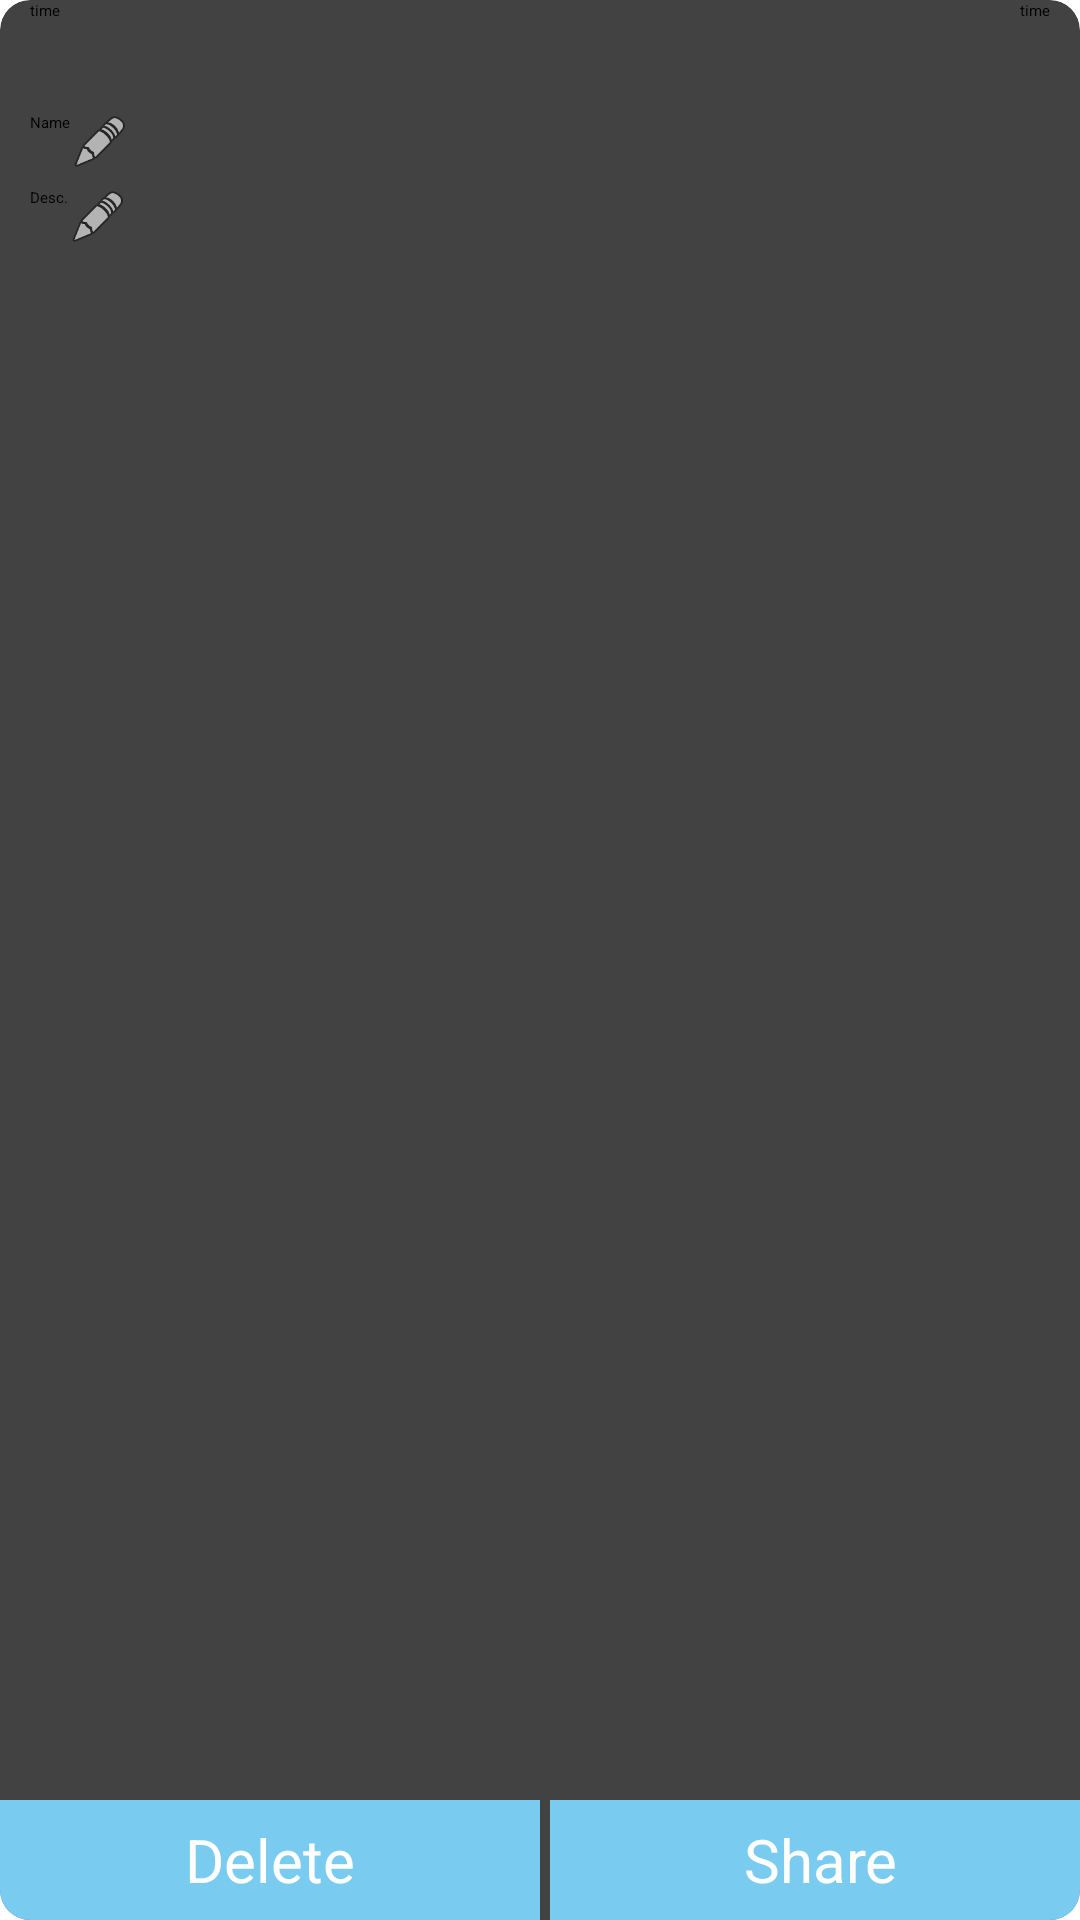

Layout XML and referenced resources for this Android screen:
<!-- AndroidManifest.xml: application theme Theme.Telecine -->
<!-- res/layout/history_item.xml -->
<android.support.v7.widget.CardView

        xmlns:android="http://schemas.android.com/apk/res/android"
        xmlns:app="http://schemas.android.com/apk/res-auto"
        xmlns:cardView="http://schemas.android.com/tools"
        android:layout_width="match_parent"
        android:layout_height="@dimen/dp_150"
        cardView:cardElevation="10dp"
        android:layout_margin="10dp"
        app:cardCornerRadius="10dp"
        android:id="@+id/mainView">
        <RelativeLayout
            android:layout_width="match_parent"
            android:layout_height="match_parent"
            >
            <TextView
            android:layout_width="wrap_content"
            android:layout_height="wrap_content"
            android:text="time"
            android:layout_alignParentTop="true"
            android:layout_alignParentRight="true"
            android:layout_marginRight="10dp"
            android:id="@+id/iv_time"/>

            <TextView
                android:layout_width="wrap_content"
                android:layout_height="wrap_content"
                android:text="time"
                android:layout_marginLeft="10dp"
                android:layout_alignParentTop="true"
                android:layout_alignParentLeft="true"
                android:id="@+id/iv_duration"/>
        <RelativeLayout
            android:layout_width="match_parent"
            android:layout_height="110dp"
            android:paddingTop="@dimen/activity_horizontal_margin"
            android:paddingBottom="@dimen/activity_horizontal_margin"
            android:paddingLeft="5dp"
            android:paddingRight="5dp"
            android:id="@+id/iv_main">
            <ImageView
                android:layout_width="@dimen/dp_50"
                android:layout_height="@dimen/dp_75"
                android:src="@drawable/ic_launcher"
                android:layout_marginTop="10dp"
                android:layout_alignParentLeft="true"
                android:id="@+id/iv_thumb"
                android:layout_alignParentBottom="true" />
            <RelativeLayout
                android:layout_width="wrap_content"
                android:layout_height="match_parent"
                android:orientation="vertical"
                android:layout_marginLeft="5dp"
                android:gravity="center"
                android:layout_marginTop="10dp"

                android:layout_toRightOf="@+id/iv_thumb">

                <RelativeLayout
                    android:layout_width="match_parent"
                    android:layout_height="wrap_content"
                    android:orientation="horizontal"
                    android:layout_gravity="bottom"
                    android:gravity="left"
                    android:id="@+id/edit_layout">
                    <TextView
                        android:layout_width="wrap_content"
                        android:layout_height="wrap_content"
                        android:text="Name"
                        android:layout_alignParentTop="true"
                        android:id="@+id/iv_name"
                        android:layout_toLeftOf="@+id/iv_edit_name"


                        />
                    <ImageView
                        android:layout_width="20dp"
                        android:layout_height="20dp"
                        android:layout_gravity="bottom"
                        android:id="@+id/iv_edit_name"
                        android:layout_centerVertical="true"
                        android:layout_alignParentRight="true"
                        android:src="@android:drawable/ic_menu_edit"/>
                </RelativeLayout>

                <LinearLayout
                    android:layout_width="wrap_content"
                    android:layout_height="wrap_content"
                    android:orientation="horizontal"
                    android:layout_marginTop="5dp"
                    android:layout_below="@+id/edit_layout">
                    <TextView
                        android:layout_width="wrap_content"
                        android:layout_height="wrap_content"
                        android:text="Desc."
                        android:layout_below="@+id/iv_name"
                        android:id="@+id/iv_desc"/>
                    <ImageView
                        android:layout_width="20dp"
                        android:layout_height="20dp"
                        android:id="@+id/iv_edit_desc"
                        android:src="@android:drawable/ic_menu_edit"/>
                </LinearLayout>



            </RelativeLayout>

            <RelativeLayout
                android:layout_width="match_parent"
                android:layout_height="wrap_content"
                android:orientation="vertical"
                android:id="@+id/iv_rightbar"
               >


                <TextView
                    android:layout_width="wrap_content"
                    android:layout_height="wrap_content"
                    android:text="Deleted"
                    android:textColor="@color/red"
                    android:textSize="@dimen/dp_20"
                    android:visibility="gone"
                    android:layout_alignParentRight="true"
                    android:layout_alignParentBottom="true"
                    android:id="@+id/iv_delete"/>
            </RelativeLayout>
            </RelativeLayout>

        <LinearLayout
                android:layout_width="match_parent"
                android:layout_height="@dimen/dp_40"
                android:orientation="horizontal"
                android:weightSum="100"
                android:layout_alignParentBottom="true"
                >

            <TextView
                android:background="@drawable/btn_background"
                android:layout_width="0dp"
                android:layout_weight="50"
                android:layout_height="match_parent"
                android:text="Delete"
                android:textSize="@dimen/dp_20"
                android:gravity="center"
                android:id="@+id/delete"
                android:textColor="@color/white"/>
            <View
                android:layout_width="0dp"
                android:layout_weight="1"
                android:layout_height="match_parent"/>
            <TextView
                android:background="@drawable/btn_background"

                android:layout_width="0dp"
                android:layout_weight="50"
                android:layout_height="match_parent"
                android:text="Share"
                android:textSize="@dimen/dp_20"
                android:gravity="center"
                android:id="@+id/share"
                android:textColor="@color/white"/>
        </LinearLayout>

        </RelativeLayout>

    </android.support.v7.widget.CardView>
<!-- resources referenced by this layout -->
<resources>
  <color name="red">#ff4059</color>
  <color name="white">#ffffff</color>
  <dimen name="activity_horizontal_margin">16dp</dimen>
  <dimen name="dp_150">150dp</dimen>
  <dimen name="dp_20">20dp</dimen>
  <dimen name="dp_40">40dp</dimen>
  <dimen name="dp_75">75dp</dimen>
  <!-- drawable btn_background (drawable-hdpi) -->
  <?xml version="1.0" encoding="utf-8"?>
  <shape xmlns:android="http://schemas.android.com/apk/res/android"
      android:shape="rectangle" >
      <solid android:color="@color/colorPrimary"/>
      <corners
          android:bottomRightRadius="0dp"
          android:bottomLeftRadius="0dp"
          android:topLeftRadius="0dp"
          android:topRightRadius="0dp"/>
  </shape>
  <color name="colorPrimary">#79ccef</color>
</resources>
